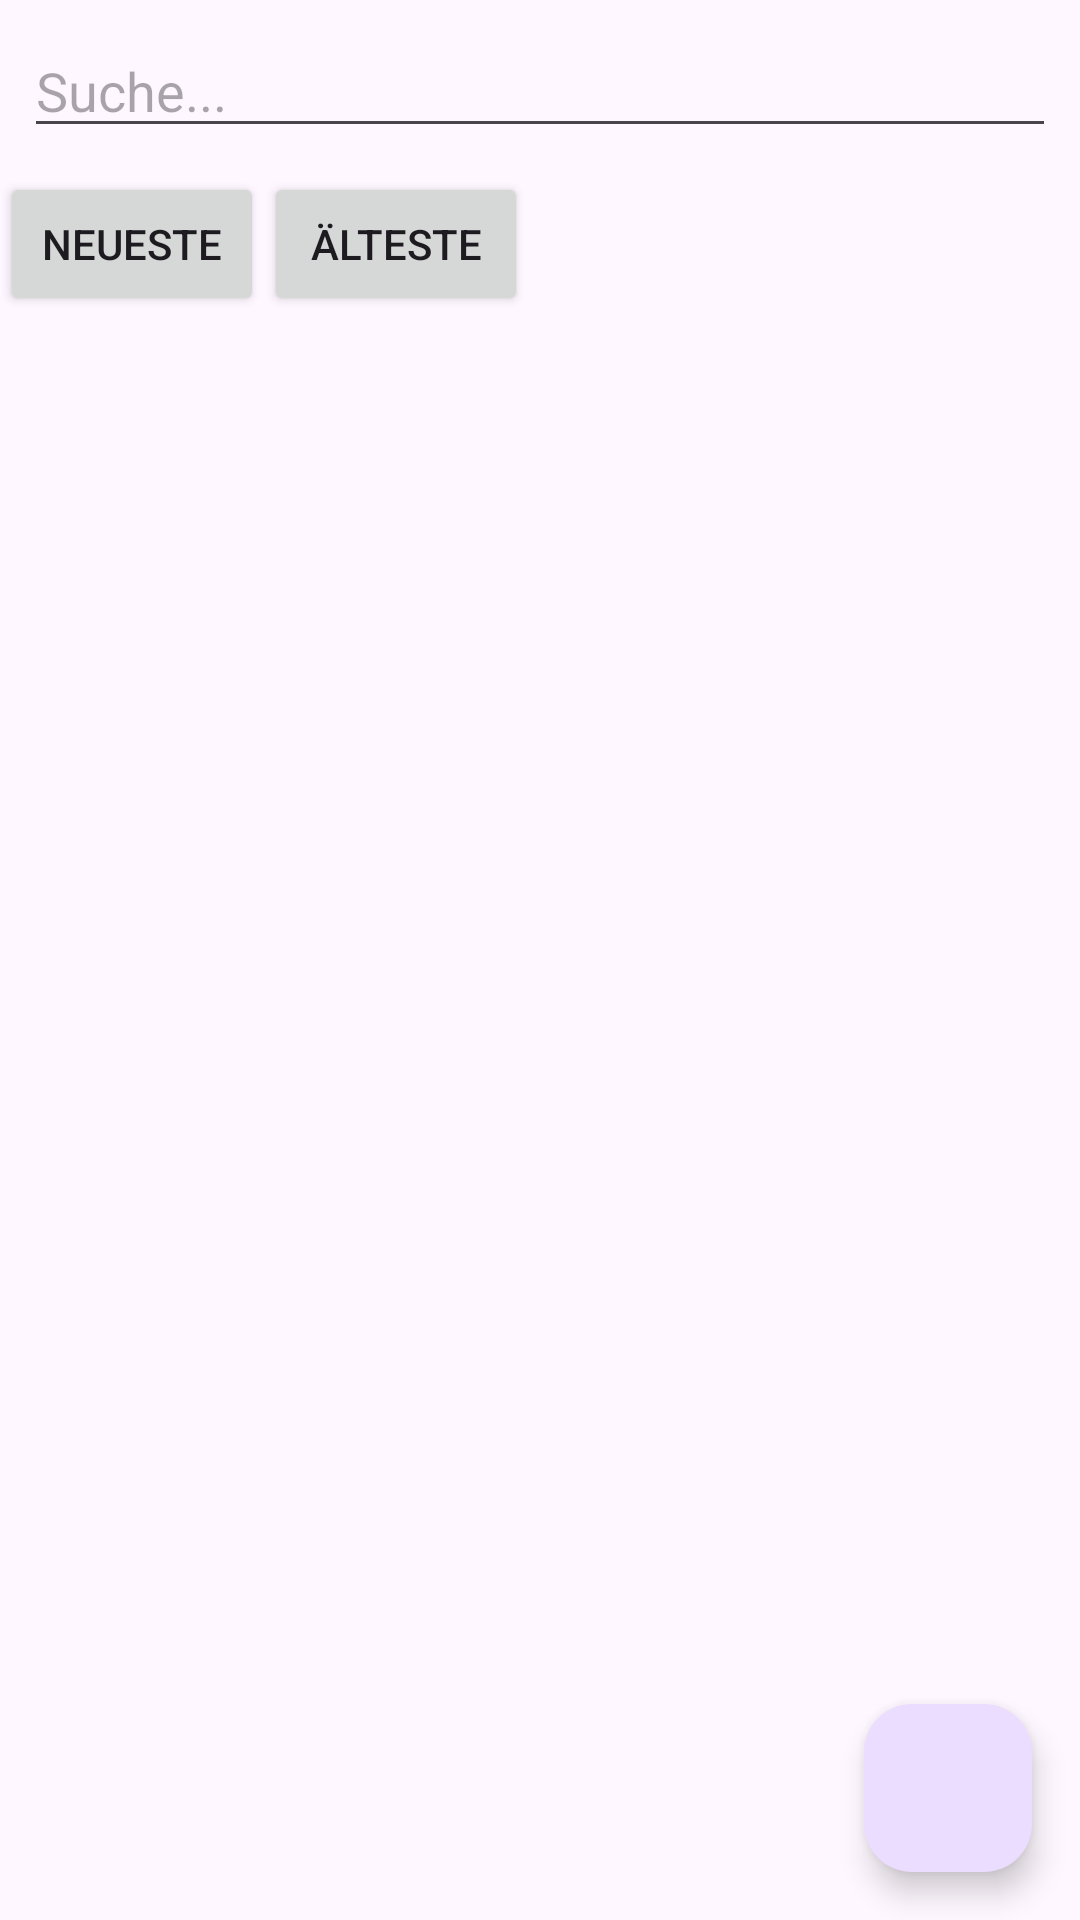

Here is an Android app screen rendered from its layout file. Give the layout XML and the strings, colors and styles it references.
<!-- AndroidManifest.xml: application theme Theme.Fragment_Freitag_Aufagbe -->
<!-- res/layout/fragment_notiz_liste.xml -->
<?xml version="1.0" encoding="utf-8"?>
<androidx.constraintlayout.widget.ConstraintLayout xmlns:android="http://schemas.android.com/apk/res/android"
    xmlns:app="http://schemas.android.com/apk/res-auto"
    xmlns:tools="http://schemas.android.com/tools"
    android:id="@+id/frameLayout2"
    android:layout_width="match_parent"
    android:layout_height="match_parent"
    tools:context=".NotizListeFragment">

    <EditText
        android:id="@+id/searchEditText"
        android:layout_width="0dp"
        android:layout_height="wrap_content"
        android:layout_margin="8dp"
        android:hint="Suche..."
        app:layout_constraintTop_toTopOf="parent"
        app:layout_constraintStart_toStartOf="parent"
        app:layout_constraintEnd_toEndOf="parent" />

    <LinearLayout
        android:id="@+id/filterLayout"
        android:layout_width="0dp"
        android:layout_height="wrap_content"
        android:orientation="horizontal"
        android:layout_marginTop="8dp"
        app:layout_constraintTop_toBottomOf="@+id/searchEditText"
        app:layout_constraintStart_toStartOf="parent"
        app:layout_constraintEnd_toEndOf="parent">

        <Button
            android:id="@+id/btnNewest"
            android:layout_width="wrap_content"
            android:layout_height="wrap_content"
            android:text="Neueste" />

        <Button
            android:id="@+id/btnOldest"
            android:layout_width="wrap_content"
            android:layout_height="wrap_content"
            android:text="Älteste" />

        
    </LinearLayout>

    <androidx.recyclerview.widget.RecyclerView
        android:id="@+id/notizRV"
        android:layout_width="0dp"
        android:layout_height="0dp"
        app:layoutManager="androidx.recyclerview.widget.StaggeredGridLayoutManager"
        app:layout_constraintTop_toBottomOf="@+id/filterLayout"
        app:layout_constraintBottom_toBottomOf="parent"
        app:layout_constraintEnd_toEndOf="parent"
        app:layout_constraintStart_toStartOf="parent"
        tools:listitem="@layout/list_item"
        app:spanCount="2"/>

    <com.google.android.material.floatingactionbutton.FloatingActionButton
        android:id="@+id/addFAB"
        android:layout_width="wrap_content"
        android:layout_height="wrap_content"
        android:layout_margin="16dp"
        app:layout_constraintBottom_toBottomOf="parent"
        app:layout_constraintEnd_toEndOf="parent"
        app:srcCompat="@drawable/plus_24" />
</androidx.constraintlayout.widget.ConstraintLayout>
<!-- res/layout/list_item.xml (included above) -->
<?xml version="1.0" encoding="utf-8"?>
<androidx.constraintlayout.widget.ConstraintLayout xmlns:android="http://schemas.android.com/apk/res/android"
    xmlns:app="http://schemas.android.com/apk/res-auto"
    xmlns:tools="http://schemas.android.com/tools"
    android:id="@+id/notizCV"
    android:layout_width="match_parent"
    android:layout_height="wrap_content"
    android:layout_margin="4dp">

    <androidx.cardview.widget.CardView
        android:layout_width="match_parent"
        android:layout_height="wrap_content"
        app:cardCornerRadius="16dp"
        android:layout_margin="4dp"
        app:layout_constraintTop_toTopOf="parent"
        app:layout_constraintStart_toStartOf="parent"
        app:layout_constraintEnd_toEndOf="parent">

        <LinearLayout
            android:layout_width="match_parent"
            android:layout_height="wrap_content"
            android:orientation="vertical"
            android:padding="16dp">

            <TextView
                android:id="@+id/titelsTV"
                android:layout_width="match_parent"
                android:layout_height="wrap_content"
                android:ellipsize="end"
                android:maxLines="1"
                android:textSize="18sp"
                android:textStyle="bold"
                android:hint="Titel"/>

            <TextView
                android:id="@+id/nameTV"
                android:layout_width="match_parent"
                android:layout_height="wrap_content"
                android:textSize="14sp"
                android:hint="Notiz"/>

            <TextView
                android:id="@+id/datumTV"
                android:layout_width="wrap_content"
                android:layout_height="wrap_content"
                android:textSize="12sp"
                android:layout_marginTop="8dp"/>
        </LinearLayout>
    </androidx.cardview.widget.CardView>
</androidx.constraintlayout.widget.ConstraintLayout>
<!-- resources referenced by this layout -->
<resources>
  <style name="Theme.Fragment_Freitag_Aufagbe" parent="Base.Theme.Fragment_Freitag_Aufagbe" />
  <style name="Base.Theme.Fragment_Freitag_Aufagbe" parent="Theme.Material3.DayNight.NoActionBar">
          
          
      </style>
</resources>
